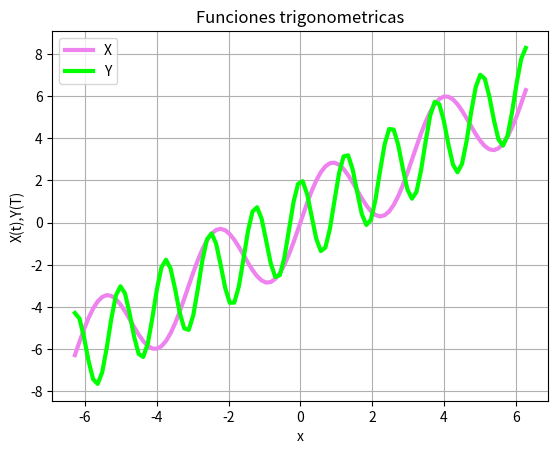

Reproduce this figure in Python.
import matplotlib.pyplot as plt
import numpy as np
import math
t=np.linspace(-2*math.pi,2*math.pi,100)
x=t+2*np.sin(2*t)
plt.plot(t,x,linewidth=3,color='violet')
y=t+2*np.cos(5*t)
plt.plot(t,y,linewidth=3,color='lime')
plt.legend('XY')
plt.grid(True)
plt.title('Funciones trigonometricas')
plt.xlabel('x')
plt.ylabel('X(t),Y(T)')
plt.savefig('graf3b.png')
plt.show()
